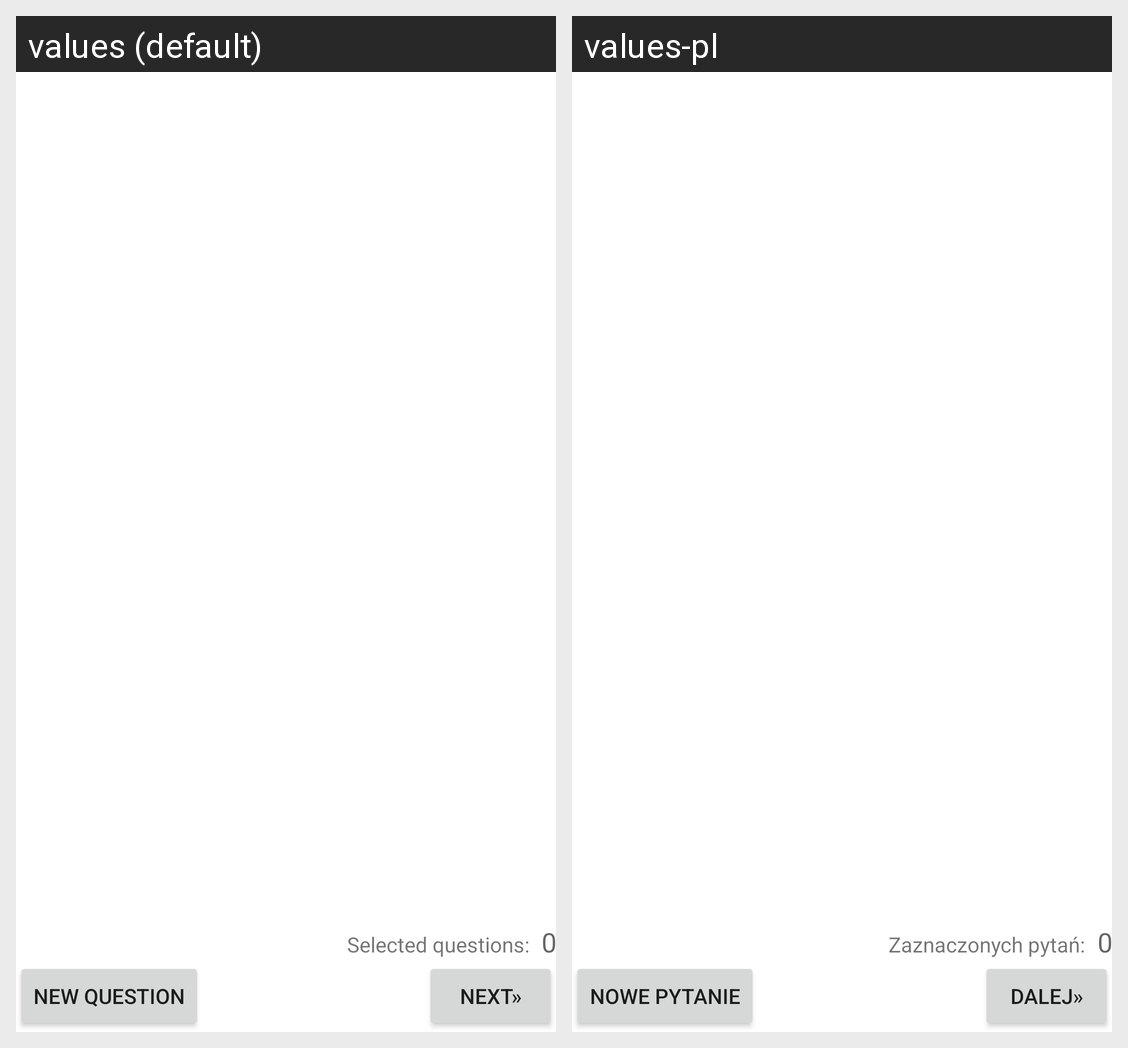

The Android screen above is rendered under two locales of the same app. Produce the string resources it draws, with the default and per-locale values.
Android screen res/layout/fragment_create_test.xml rendered under 2 locales, left to right: values (default), values-pl. Device: Nexus 5 (rendered at 1080×1920; each locale shown at half size, 540×960, under a caption strip naming it); theme Theme.MaterialComponents.DayNight.NoActionBar.
Strings drawn on this screen, with the default value and each locale's value (text and hints the layout hard-codes, and strings that could not be matched under every locale, appear in the picture but are not listed):

new_question
  values: New question
  values-pl: Nowe pytanie

selected_count
  values: Selected questions:
  values-pl: Zaznaczonych pytań:

button_next
  values: Next»
  values-pl: Dalej»
